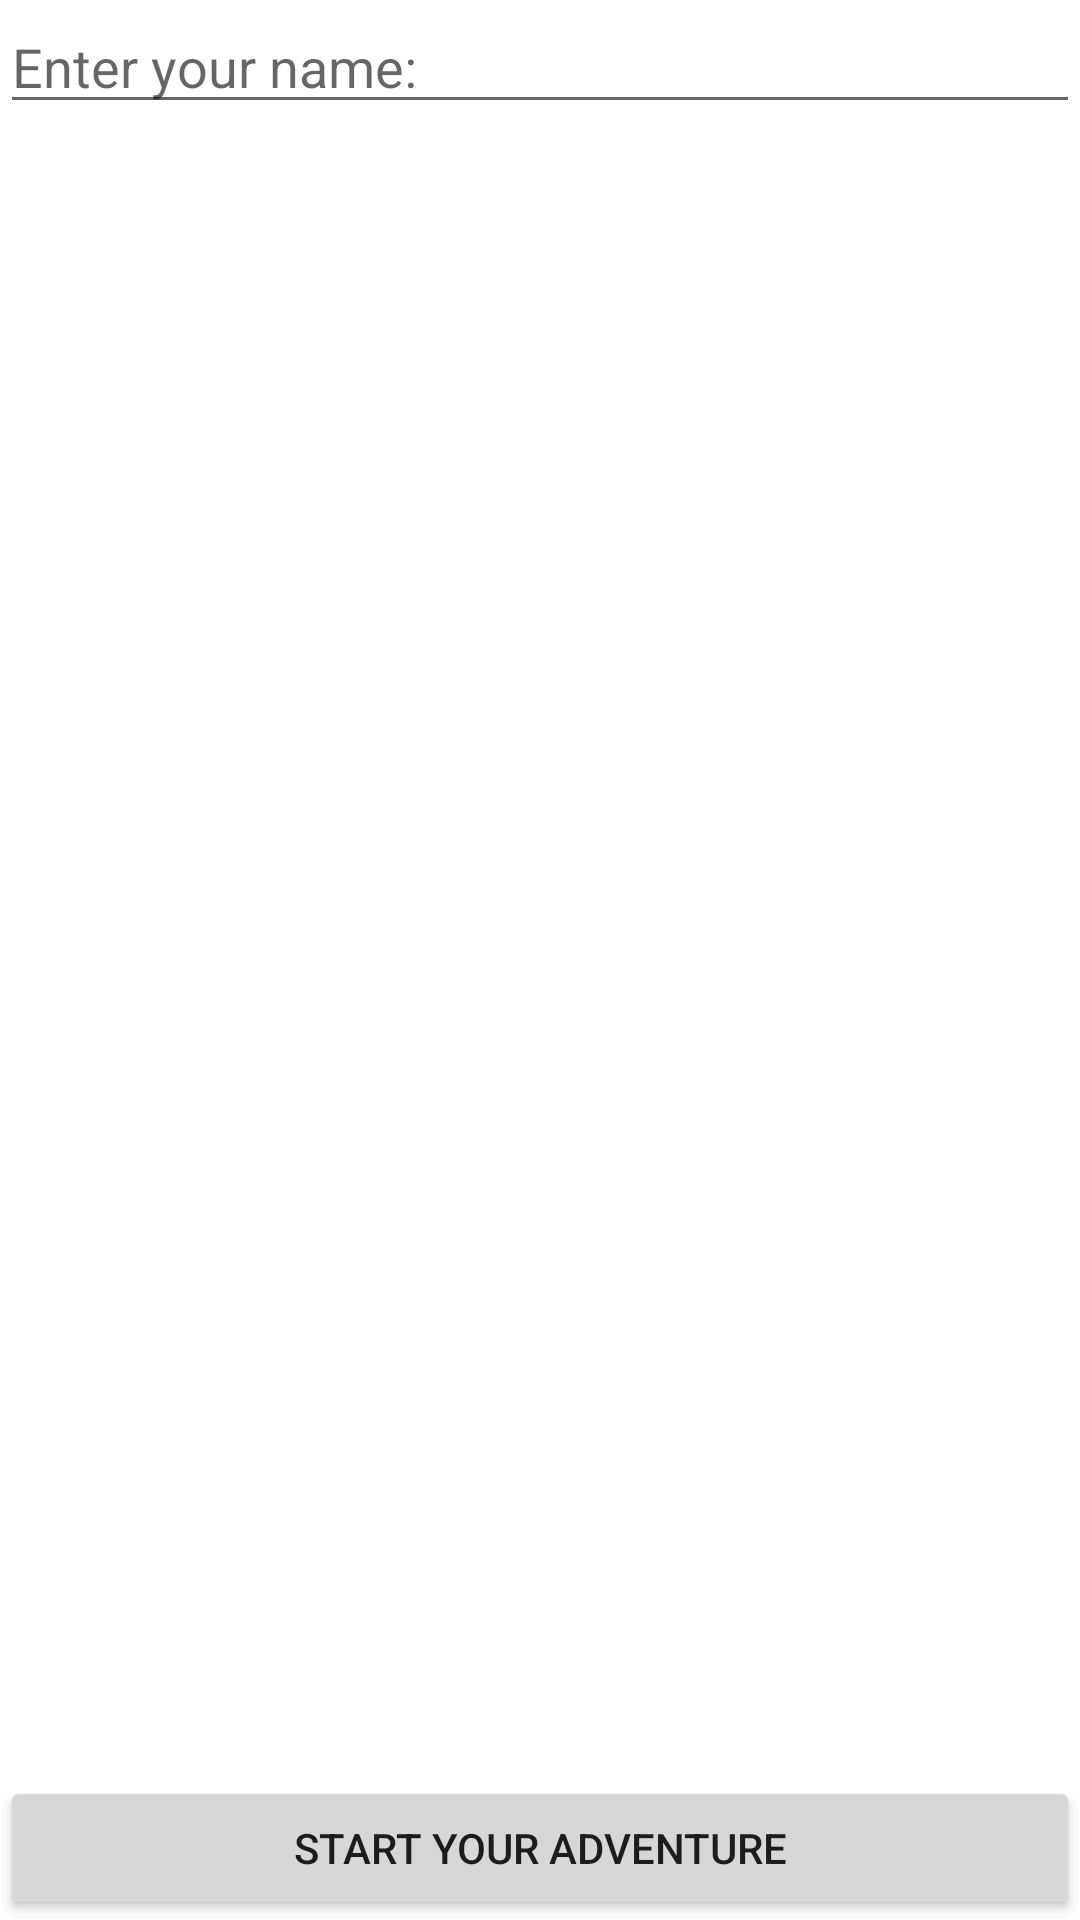

Produce the Android XML layout that renders to this screen, including the resource entries it uses.
<!-- AndroidManifest.xml: application theme Theme.InteractiveStory -->
<!-- res/layout/activity_main.xml -->
<?xml version="1.0" encoding="utf-8"?>
<androidx.constraintlayout.widget.ConstraintLayout xmlns:android="http://schemas.android.com/apk/res/android"
    xmlns:app="http://schemas.android.com/apk/res-auto"
    xmlns:tools="http://schemas.android.com/tools"
    android:id="@+id/imageTitleView"
    android:layout_width="match_parent"
    android:layout_height="match_parent"
    tools:context=".ui.MainActivity">

    <ImageView
        android:id="@+id/titleImageView"
        android:layout_width="0dp"
        android:layout_height="wrap_content"
        android:adjustViewBounds="true"
        android:contentDescription="@string/signals_from_mars_title_image"
        android:scaleType="fitCenter"
        app:layout_constraintBottom_toBottomOf="parent"
        app:layout_constraintEnd_toEndOf="parent"
        app:layout_constraintHorizontal_bias="0.0"
        app:layout_constraintStart_toStartOf="parent"
        app:layout_constraintTop_toTopOf="parent"
        app:layout_constraintVertical_bias="0.0"
        app:srcCompat="@drawable/main_title" />

    <Button
        android:id="@+id/startButton"
        android:layout_width="0dp"
        android:layout_height="wrap_content"
        android:text="@string/start_your_adventure"
        app:layout_constraintBottom_toBottomOf="parent"
        app:layout_constraintEnd_toEndOf="parent"
        app:layout_constraintStart_toStartOf="parent" />

    <EditText
        android:id="@+id/nameEditText"
        android:layout_width="0dp"
        android:layout_height="wrap_content"
        android:ems="10"
        android:hint="@string/enter_your_name"
        android:inputType="textPersonName|textCapWords"
        android:maxLength="30"
        app:layout_constraintBottom_toTopOf="@+id/startButton"
        app:layout_constraintEnd_toEndOf="parent"
        app:layout_constraintHorizontal_bias="0.0"
        app:layout_constraintStart_toStartOf="parent"
        app:layout_constraintTop_toBottomOf="@+id/titleImageView"
        app:layout_constraintVertical_bias="0.0" />
</androidx.constraintlayout.widget.ConstraintLayout>
<!-- resources referenced by this layout -->
<resources>
  <string name="enter_your_name">Enter your name:</string>
  <string name="signals_from_mars_title_image">Signals from Mars Title Image</string>
  <string name="start_your_adventure">Start Your Adventure</string>
  <style name="Theme.InteractiveStory" parent="Theme.MaterialComponents.DayNight.DarkActionBar">
          
          <item name="colorPrimary">@color/colorPrimary</item>
          <item name="colorPrimaryDark">@color/colorPrimaryDark</item>
          <item name="colorAccent">@color/colorAccent</item>
      </style>
  <!-- not gathered from this repository: default colours our renderer supplied (Android Studio template values) -->
  <color name="colorPrimary">#FF6200EE</color>
  <color name="colorPrimaryDark">#FF3700B3</color>
  <color name="colorAccent">#FF03DAC5</color>
</resources>
